Run: headless pygame with SDL's dummy video driver; simulated clock (each Clock.tick advances the game by its frame time, no real sleeping); random seed 0; keys injected as events and as key.get_pressed() state; no mouse input.
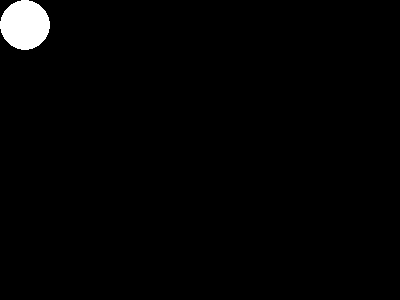
Frame 1 of 4 · flips 1–60 · no input
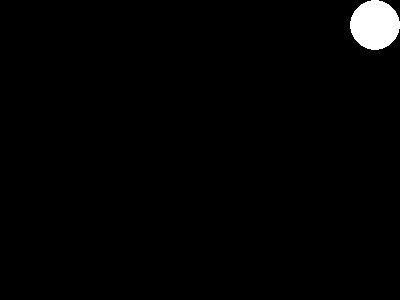
Frame 2 of 4 · flips 61–180 · tapped SPACE, RETURN · held RIGHT (→), D
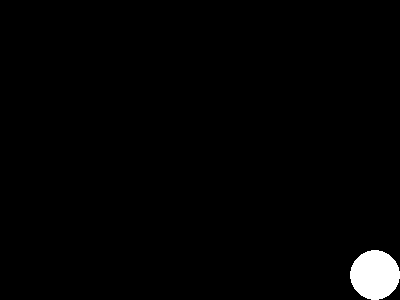
Frame 3 of 4 · flips 181–300 · held DOWN (↓), S
Frame 4 of 4 · flips 301–420 · held LEFT (←), A, UP (↑), W · screen same as frame 1, image omitted

The pygame program that drew these frames:

import pygame
pygame.init()
gameDisplay=pygame.display.set_mode((400,300))
pygame.display.set_caption("My first game")
clock=pygame.time.Clock()
crashed=False

jumpCount = 10

x=25
y=25
width=40
height=60
vol=5

while not crashed:
    pygame.time.delay(20)
    for event in pygame.event.get():
        if event.type == pygame.QUIT:
            crashed = True
    keys=pygame.key.get_pressed()
    if keys[pygame.K_LEFT] and x > 25:
        x=x-vol
    elif keys[pygame.K_RIGHT] and x < 375:
        x = x+vol
    elif keys[pygame.K_UP] and y > 25:
        y = y-vol
    elif keys[pygame.K_DOWN] and y < 275:
        y = y+vol
    elif keys[pygame.K_SPACE]:
        y -= (jumpCount ** 2) / 5
    gameDisplay.fill((0,0,0))
    pygame.draw.circle(gameDisplay,(255,255,255),(x,y),25)

    pygame.display.update()

    clock.tick(60)

pygame.quit()
